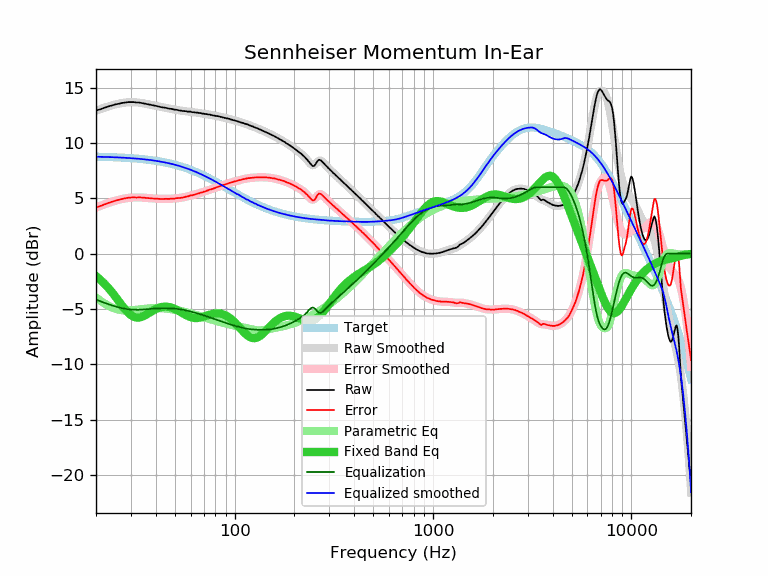

The data file committed next to this chart (first rows):
frequency, raw, error, smoothed, error_smoothed, equalization, parametric_eq, equalized_raw, equalized_smoothed, target
20, 12.93, 4.18, 12.91, 4.16, -4.16, -2.04, 8.77, 8.76, 8.76
21, 13.04, 4.29, 13.06, 4.31, -4.31, -2.36, 8.73, 8.75, 8.75
22, 13.17, 4.43, 13.18, 4.44, -4.44, -2.70, 8.73, 8.74, 8.74
23, 13.29, 4.56, 13.29, 4.57, -4.57, -3.07, 8.72, 8.73, 8.73
24, 13.39, 4.68, 13.39, 4.68, -4.68, -3.46, 8.71, 8.72, 8.72
25, 13.48, 4.78, 13.48, 4.78, -4.78, -3.87, 8.71, 8.70, 8.70
26, 13.54, 4.85, 13.55, 4.86, -4.86, -4.28, 8.68, 8.69, 8.69
27, 13.61, 4.94, 13.61, 4.93, -4.93, -4.68, 8.68, 8.68, 8.68
28, 13.65, 4.99, 13.65, 4.99, -4.99, -5.03, 8.66, 8.66, 8.66
29, 13.69, 5.05, 13.67, 5.03, -5.03, -5.33, 8.66, 8.64, 8.64
30, 13.69, 5.07, 13.68, 5.06, -5.06, -5.56, 8.63, 8.63, 8.63
31, 13.69, 5.08, 13.68, 5.07, -5.07, -5.71, 8.62, 8.61, 8.61
32, 13.65, 5.06, 13.67, 5.08, -5.08, -5.78, 8.57, 8.59, 8.59
33, 13.65, 5.08, 13.64, 5.08, -5.08, -5.78, 8.58, 8.57, 8.57
34, 13.61, 5.07, 13.61, 5.06, -5.06, -5.72, 8.55, 8.54, 8.54
35, 13.56, 5.04, 13.57, 5.05, -5.05, -5.62, 8.51, 8.52, 8.52
36, 13.52, 5.02, 13.53, 5.03, -5.03, -5.50, 8.49, 8.50, 8.50
37, 13.48, 5.01, 13.48, 5.01, -5.01, -5.37, 8.47, 8.47, 8.47
38, 13.43, 4.99, 13.44, 4.99, -4.99, -5.24, 8.44, 8.44, 8.44
39, 13.39, 4.98, 13.39, 4.98, -4.98, -5.12, 8.41, 8.42, 8.42
40, 13.35, 4.96, 13.35, 4.96, -4.96, -5.02, 8.39, 8.39, 8.39
41, 13.30, 4.95, 13.31, 4.95, -4.95, -4.94, 8.35, 8.36, 8.36
42, 13.26, 4.94, 13.27, 4.94, -4.94, -4.87, 8.32, 8.32, 8.32
43, 13.22, 4.93, 13.23, 4.94, -4.94, -4.83, 8.28, 8.29, 8.29
44, 13.20, 4.94, 13.20, 4.94, -4.94, -4.80, 8.26, 8.26, 8.26
45, 13.17, 4.95, 13.16, 4.94, -4.94, -4.80, 8.23, 8.22, 8.22
46, 13.13, 4.95, 13.13, 4.94, -4.94, -4.81, 8.19, 8.19, 8.19
47, 13.09, 4.94, 13.10, 4.95, -4.95, -4.84, 8.14, 8.15, 8.15
48, 13.08, 4.97, 13.07, 4.96, -4.96, -4.88, 8.12, 8.11, 8.11
49, 13.04, 4.97, 13.04, 4.97, -4.97, -4.94, 8.07, 8.07, 8.07
50, 13.00, 4.97, 13.01, 4.98, -4.98, -5.01, 8.02, 8.03, 8.03
51, 13.00, 5.01, 12.98, 5.00, -5.00, -5.08, 8.00, 7.99, 7.99
52, 12.96, 5.02, 12.96, 5.01, -5.01, -5.16, 7.95, 7.94, 7.94
53, 12.92, 5.02, 12.93, 5.03, -5.03, -5.25, 7.89, 7.90, 7.90
54, 12.91, 5.05, 12.91, 5.06, -5.06, -5.33, 7.86, 7.86, 7.86
55, 12.88, 5.07, 12.89, 5.08, -5.08, -5.42, 7.80, 7.81, 7.81
56, 12.87, 5.11, 12.87, 5.11, -5.11, -5.50, 7.76, 7.76, 7.76
57, 12.87, 5.15, 12.86, 5.14, -5.14, -5.57, 7.73, 7.72, 7.72
58, 12.83, 5.16, 12.84, 5.17, -5.17, -5.64, 7.66, 7.67, 7.67
59, 12.83, 5.21, 12.83, 5.20, -5.20, -5.70, 7.63, 7.62, 7.62
60, 12.83, 5.26, 12.81, 5.24, -5.24, -5.75, 7.59, 7.57, 7.57
61, 12.78, 5.26, 12.80, 5.27, -5.27, -5.79, 7.51, 7.52, 7.52
62, 12.78, 5.31, 12.78, 5.31, -5.31, -5.81, 7.47, 7.47, 7.47
63, 12.76, 5.34, 12.76, 5.34, -5.34, -5.83, 7.42, 7.42, 7.42
64, 12.74, 5.37, 12.75, 5.38, -5.38, -5.83, 7.36, 7.37, 7.37
65, 12.74, 5.42, 12.73, 5.41, -5.41, -5.82, 7.33, 7.32, 7.32
66, 12.70, 5.44, 12.71, 5.45, -5.45, -5.81, 7.25, 7.26, 7.26
67, 12.70, 5.49, 12.69, 5.48, -5.48, -5.79, 7.22, 7.21, 7.21
68, 12.68, 5.52, 12.68, 5.52, -5.52, -5.76, 7.16, 7.16, 7.16
69, 12.65, 5.55, 12.66, 5.56, -5.56, -5.73, 7.10, 7.10, 7.10
70, 12.65, 5.60, 12.64, 5.59, -5.59, -5.69, 7.06, 7.05, 7.05
71, 12.61, 5.61, 12.63, 5.63, -5.63, -5.65, 6.98, 7.00, 7.00
72, 12.61, 5.67, 12.61, 5.67, -5.67, -5.62, 6.95, 6.94, 6.94
73, 12.59, 5.70, 12.59, 5.70, -5.70, -5.58, 6.89, 6.89, 6.89
74, 12.57, 5.74, 12.57, 5.74, -5.74, -5.54, 6.83, 6.83, 6.83
75, 12.57, 5.79, 12.55, 5.77, -5.77, -5.51, 6.80, 6.78, 6.78
76, 12.52, 5.80, 12.53, 5.81, -5.81, -5.48, 6.71, 6.73, 6.73
77, 12.52, 5.85, 12.51, 5.84, -5.84, -5.46, 6.68, 6.67, 6.67
78, 12.48, 5.86, 12.49, 5.88, -5.88, -5.44, 6.60, 6.62, 6.62
79, 12.48, 5.92, 12.47, 5.91, -5.91, -5.42, 6.57, 6.56, 6.56
... 553 more rows
